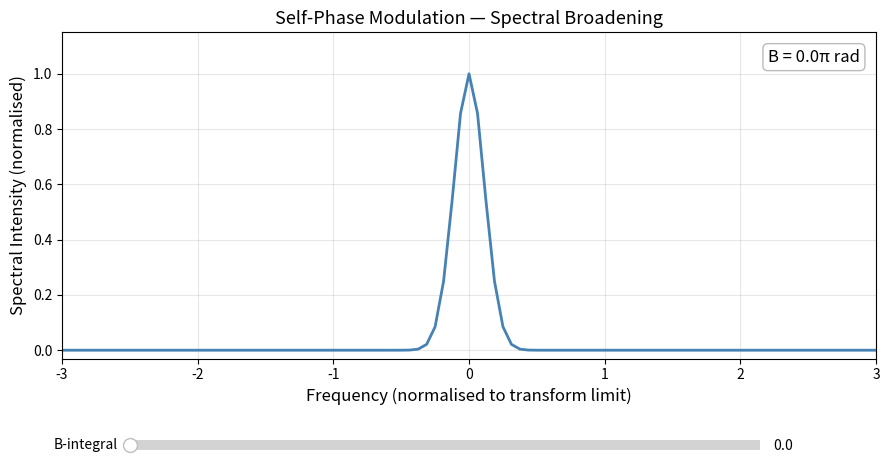

Generate this figure with matplotlib:
import numpy as np
import matplotlib.pyplot as plt
from matplotlib.widgets import Slider

# ── Time domain grid ───────────────────────────────────────────────────────────
N = 8192
t = np.linspace(-8, 8, N)           # dimensionless time (units of pulse width)
dt = t[1] - t[0]

tau = 1.0                            # normalised pulse width
E0 = np.exp(-t**2 / (2 * tau**2))   # Gaussian field envelope
I0 = E0**2                           # intensity (peak = 1)

# ── Frequency domain grid ──────────────────────────────────────────────────────
freq = np.fft.fftfreq(N, d=dt)
freq = np.fft.fftshift(freq)

# Display window sized for the transform-limited spectrum;
# wide enough that heavily broadened spectra still look good.
FREQ_LIMIT = 3.0
mask = np.abs(freq) < FREQ_LIMIT


def compute_spectrum(B: float) -> np.ndarray:
    """Return normalised power spectrum after SPM with B-integral = B rad."""
    E_spm = E0 * np.exp(1j * B * I0)
    S = np.abs(np.fft.fftshift(np.fft.fft(E_spm))) ** 2
    return S / S.max()


# ── Figure layout ──────────────────────────────────────────────────────────────
fig, ax = plt.subplots(figsize=(9, 5))
plt.subplots_adjust(bottom=0.22)

S0 = compute_spectrum(0)
(line,) = ax.plot(freq[mask], S0[mask], color="steelblue", lw=2)

ax.set_xlim(-FREQ_LIMIT, FREQ_LIMIT)
ax.set_ylim(-0.03, 1.15)
ax.set_xlabel("Frequency (normalised to transform limit)", fontsize=12)
ax.set_ylabel("Spectral Intensity (normalised)", fontsize=12)
ax.set_title("Self-Phase Modulation — Spectral Broadening", fontsize=13)
ax.grid(True, alpha=0.3)

b_label = ax.text(
    0.98, 0.95, "B = 0.0π rad",
    transform=ax.transAxes, ha="right", va="top", fontsize=12,
    bbox=dict(boxstyle="round,pad=0.3", fc="white", ec="#aaaaaa", alpha=0.8),
)

# ── Slider ─────────────────────────────────────────────────────────────────────
ax_slider = plt.axes([0.15, 0.08, 0.7, 0.04])
slider = Slider(
    ax_slider, "B-integral", 0.0, 5 * np.pi,
    valinit=0.0, color="steelblue",
)
ax_slider.set_xlabel("(rad)", labelpad=2)


def update(val: float) -> None:
    B = slider.val
    S = compute_spectrum(B)
    line.set_ydata(S[mask])
    b_label.set_text(f"B = {B / np.pi:.2f}π rad")
    fig.canvas.draw_idle()


slider.on_changed(update)
plt.tight_layout(rect=[0, 0.15, 1, 1])
plt.show()
